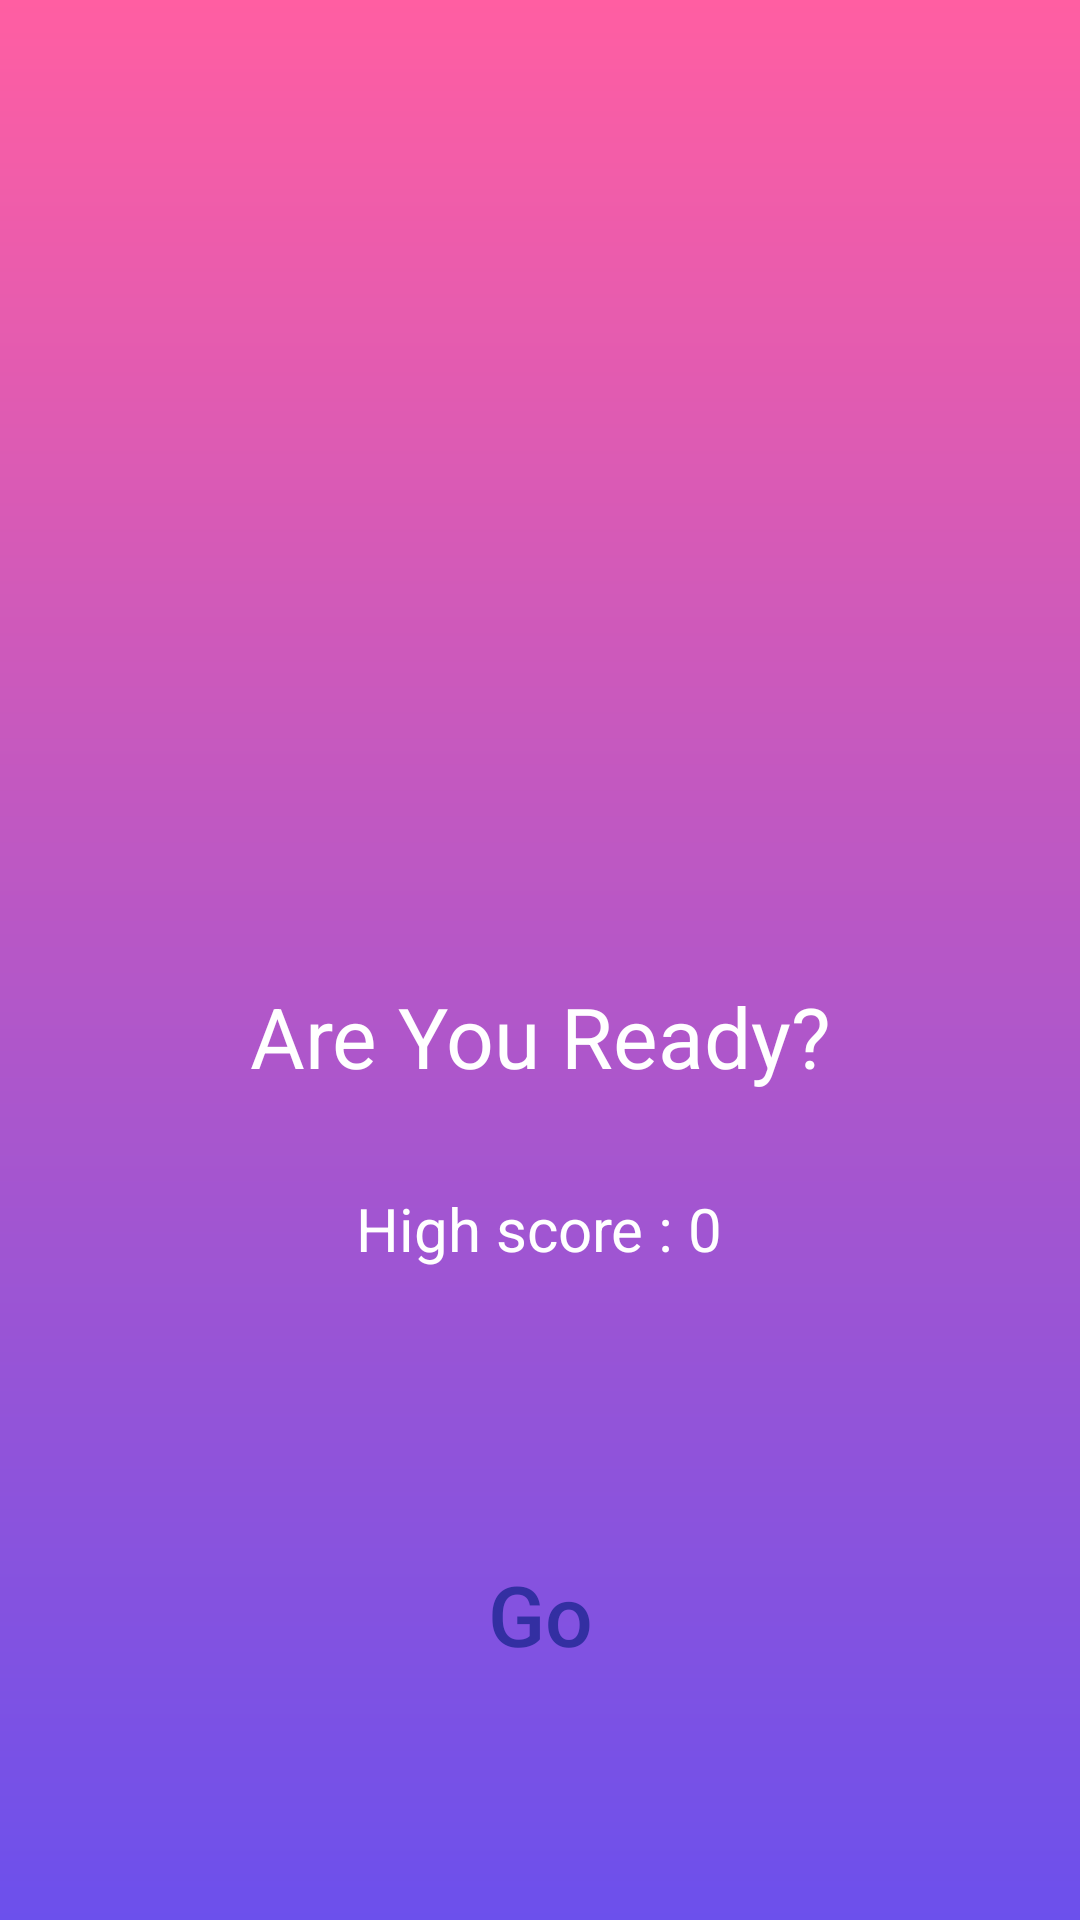

The Android layout XML behind this screen, and the referenced resources:
<!-- AndroidManifest.xml: application theme Theme.VocabularyApp -->
<!-- res/layout/activity_start_game_screen.xml -->
<?xml version="1.0" encoding="utf-8"?>
<LinearLayout xmlns:android="http://schemas.android.com/apk/res/android"
    xmlns:app="http://schemas.android.com/apk/res-auto"
    xmlns:tools="http://schemas.android.com/tools"
    android:orientation="vertical"
    android:background="@drawable/bg_game"
    android:layout_width="match_parent"
    android:layout_height="match_parent"
    tools:context=".MainActivity"
    android:gravity="center">

    <ImageView
        android:id="@+id/image_boss"
        android:layout_width="180dp"
        android:layout_height="180dp"
        android:layout_marginTop="40dp"
        android:layout_gravity="center"
        android:src="@drawable/logo_game"/>

    <TextView
        android:id="@+id/text_ready_game"
        android:gravity="center"
        android:layout_width="220dp"
        android:layout_height="wrap_content"
        android:layout_gravity="center"
        android:textSize="28sp"
        android:layout_marginTop="40dp"
        android:textColor="@color/white"
        android:text="Are You Ready?" />

    <TextView
        android:id="@+id/text_view_highscore"
        android:layout_width="wrap_content"
        android:layout_height="wrap_content"
        android:layout_above="@id/text_ready_game"
        android:layout_marginTop="32dp"
        android:text="High score : 0"
        android:textColor="@color/white"
        android:textSize="20sp" />

    <androidx.appcompat.widget.AppCompatButton
        android:id="@+id/button_go"
        android:layout_width="150dp"
        android:layout_height="70dp"
        android:layout_gravity="center"
        android:background="@drawable/bg_btn_game"
        android:textSize="28sp"
        android:text="Go"
        android:textColor="@color/colorPurple"
        android:textAllCaps="false"
        android:layout_marginTop="80dp">

    </androidx.appcompat.widget.AppCompatButton>

</LinearLayout>
<!-- resources referenced by this layout -->
<resources>
  <color name="colorPurple">#332FA2</color>
  <color name="white">#FFFFFFFF</color>
  <!-- drawable bg_game (drawable) -->
  <?xml version="1.0" encoding="utf-8"?>
  <shape xmlns:android="http://schemas.android.com/apk/res/android">
  
      <gradient android:startColor="#FF5EA2"
          android:endColor="#6C50EC"
          android:angle="270"/>
  
  </shape>
  <style name="Theme.VocabularyApp" parent="Theme.AppCompat.DayNight">
          
          <item name="colorPrimary">@color/purple_500</item>
          <item name="colorPrimaryVariant">#512DA8</item>
          <item name="colorOnPrimary">@color/white</item>
          
          <item name="colorSecondary">@color/teal_200</item>
          <item name="colorSecondaryVariant">@color/teal_700</item>
          <item name="colorOnSecondary">@color/purple_700</item>
          <item name="titleTextColor">@color/white</item>
          <item name="actionMenuTextColor">@color/white</item>
          <item name="android:textColorPrimary">@color/black</item>
  
          <item name="android:statusBarColor" tools:targetApi="l">?attr/colorPrimaryVariant</item>
          <item name="android:windowNoTitle">true</item>
          <item name="android:windowFullscreen">true</item>
      </style>
  <color name="purple_500">#FF6200EE</color>
  <color name="teal_200">#FF03DAC5</color>
  <color name="teal_700">#FF018786</color>
  <color name="purple_700">#7FBFEE</color>
  <color name="black">#FF000000</color>
</resources>
